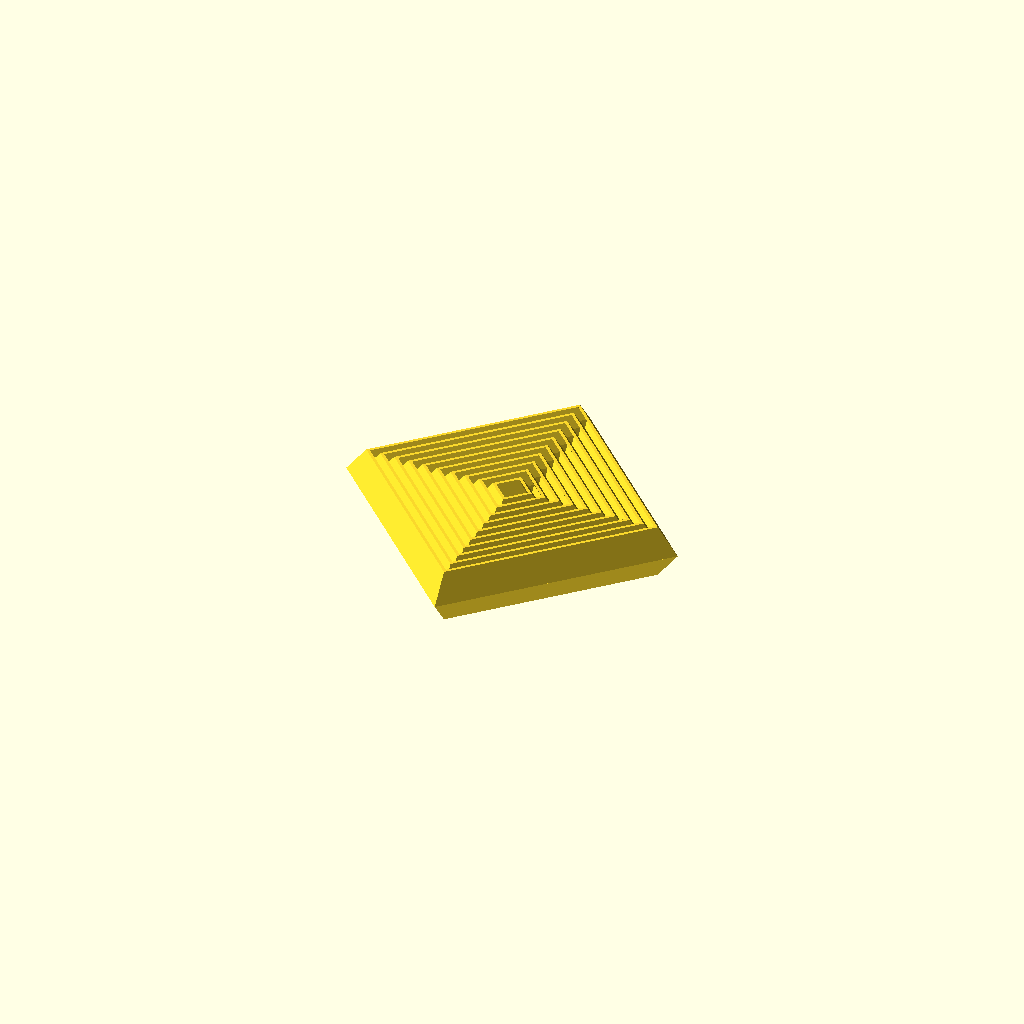
Cell 1 — every parameter at its default value.
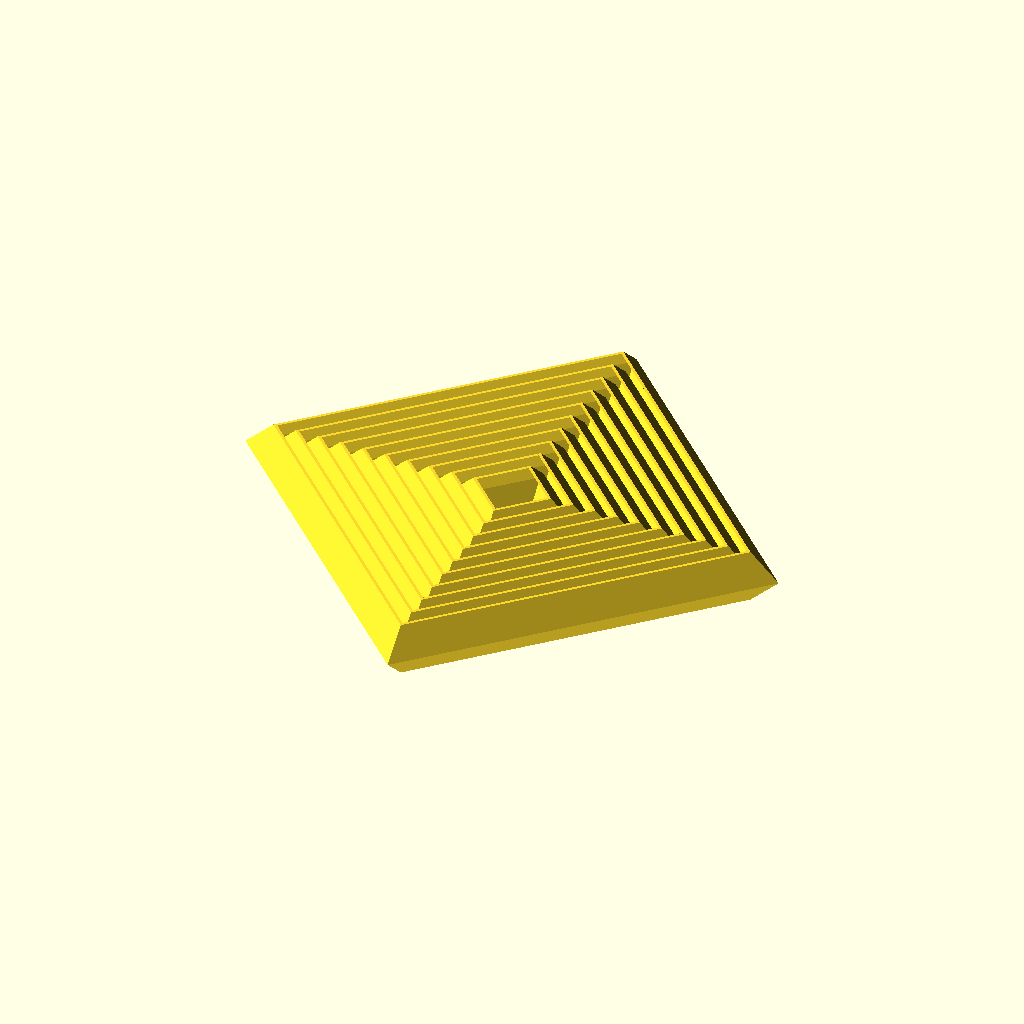
Cell 2 — beginning_radius set to 15, the other parameters unchanged.
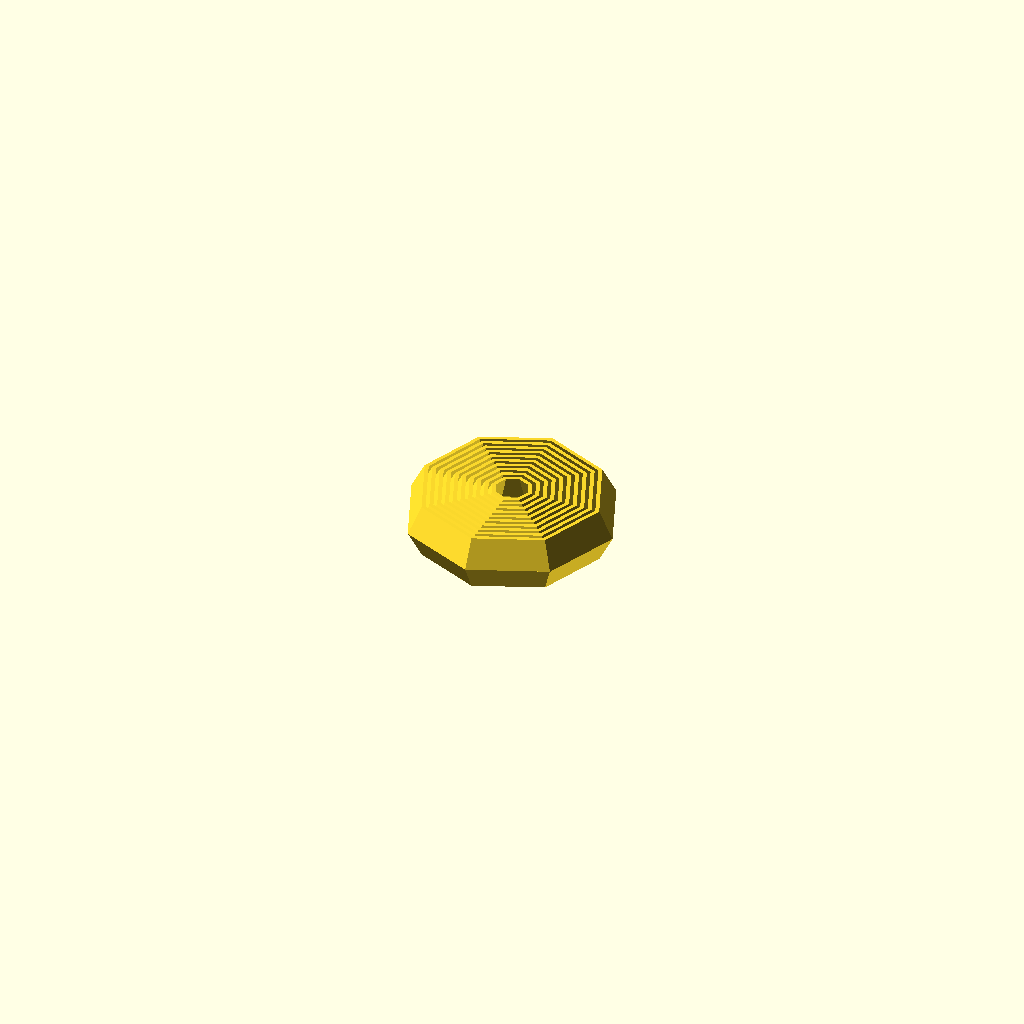
Cell 3: the same model with fn = 8.
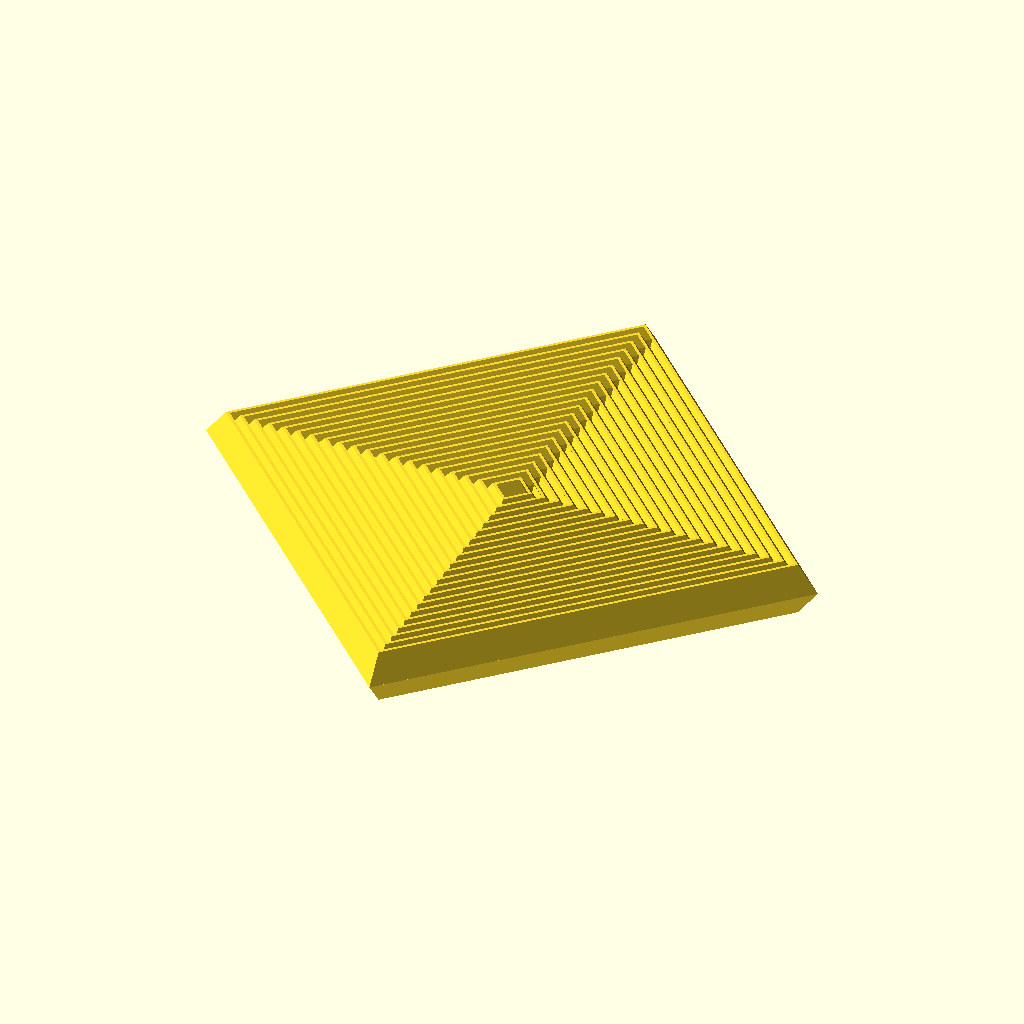
Cell 4: the same model with number_of_polygons = 20.
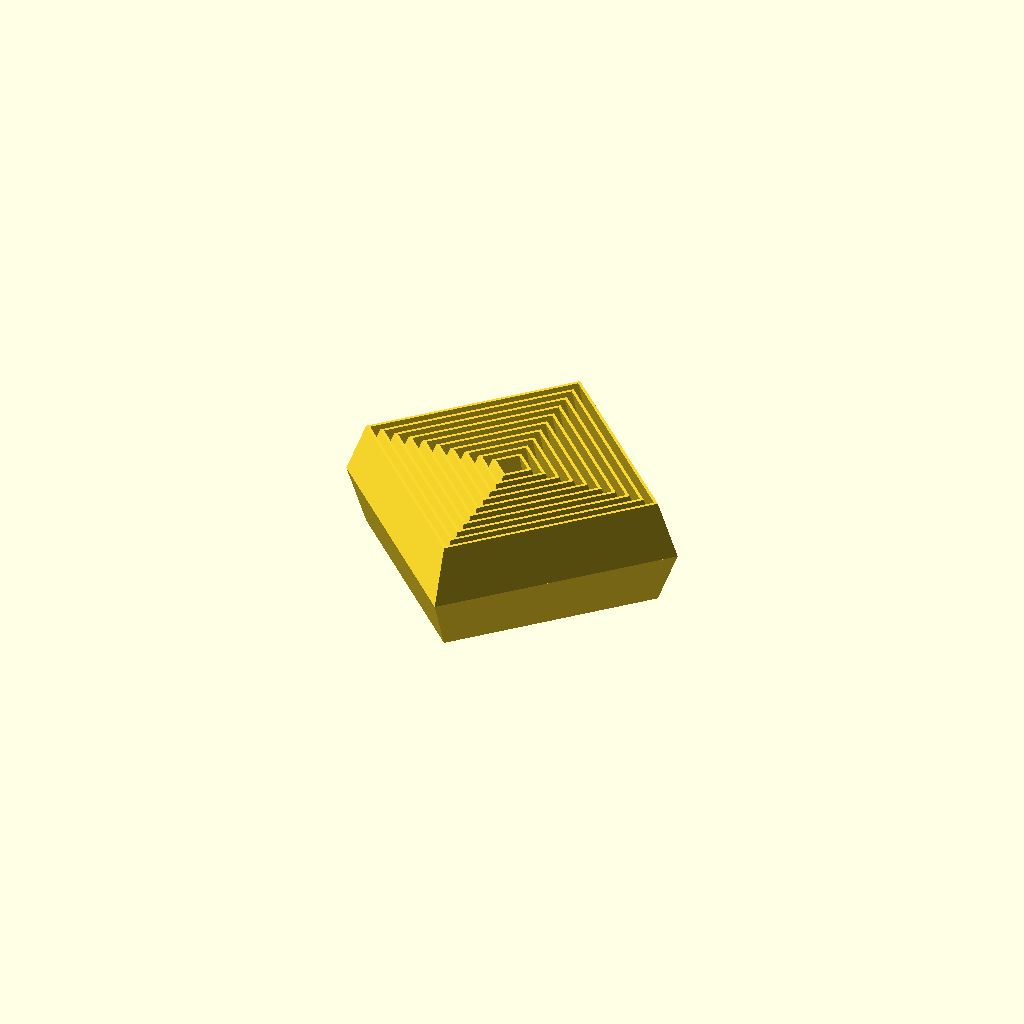
Cell 5 — height set to 40, the other parameters unchanged.
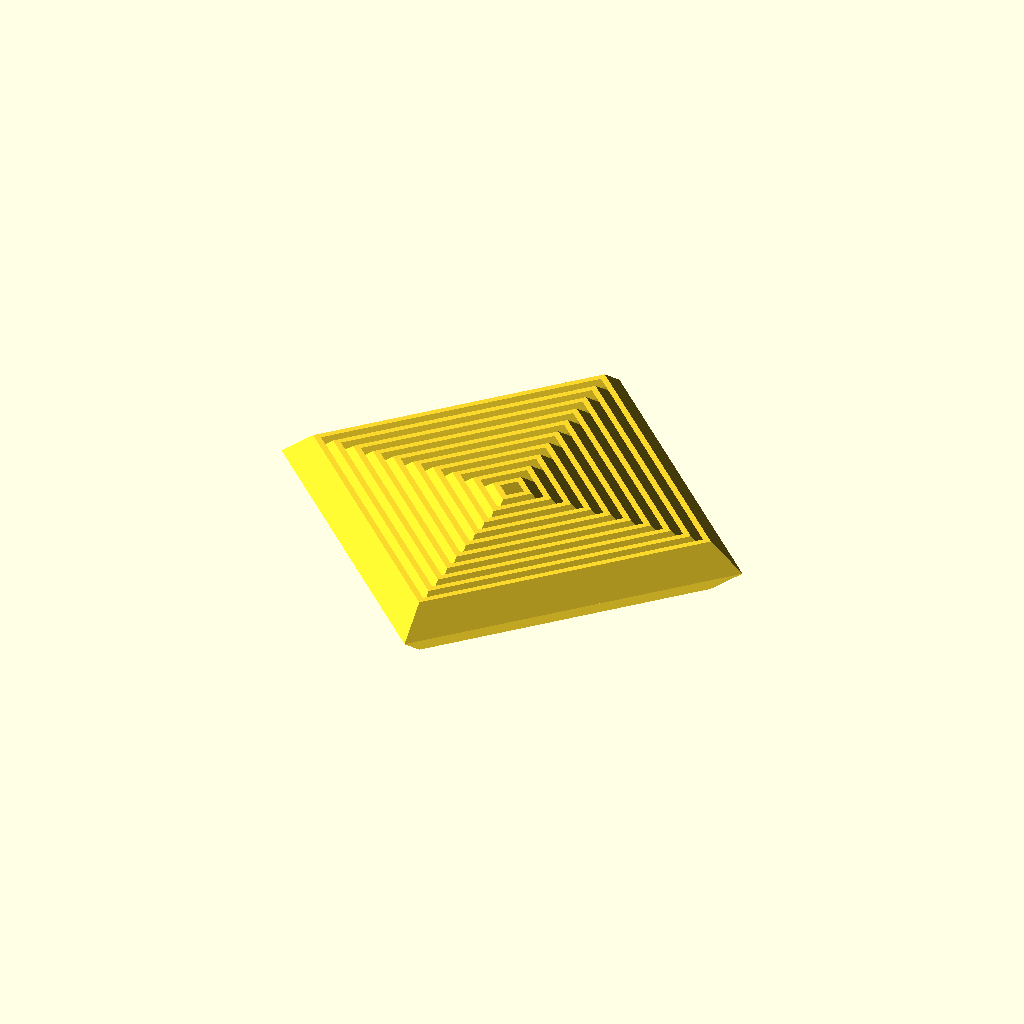
Cell 6: the same model with thickness = 3.
All cells are drawn from one camera (rotation 55°, 0°, 25°, orthographic, colour scheme Cornfield), so only the parameter changes between them.
OpenSCAD source file examples/spiral_polygons/spiral_polygon_fidget.scad:
beginning_radius = 7.5;
fn = 4;
number_of_polygons = 10;
height = 20;
thickness = 1.5;
thickness_offset_factor = 1.5;

spiral_polygon_fidget(beginning_radius, fn, number_of_polygons, height, thickness, thickness_offset_factor);

module spiral_polygon_fidget(beginning_radius, fn, n, height, thickness, thickness_offset_factor) {
    theta = 180 / fn;

	thickness_offset = thickness * thickness_offset_factor;

	y = beginning_radius - beginning_radius * cos(theta);
	dr = y / cos(theta) + thickness_offset;
	pw = pow((beginning_radius + dr) * sin(theta), 2);
	
	function a(ri, ro, i) = acos((pow(ro, 2) + pow(ri, 2) - pw * pow(0.985, i)) / (2 * ro * ri));
	
	module drawPolygon(r) {
		circle(r, $fn = fn);
	}
	
	rs = [for(i = [0: n]) beginning_radius + i * dr];
	//as = [for(i = [1: n]) a(rs[i - 1], rs[i], i) / 2];

	s = [for(i = [1: n]) (rs[i] + thickness_offset) / rs[i - 1]];
	
	half_height = height / 2;
	
	module half() {
	    translate([0, 0, -half_height]) {
			linear_extrude(half_height, scale = s[0])
			difference() {
				drawPolygon(beginning_radius);
				drawPolygon(beginning_radius - thickness);
			}
				
			for(i = [1:n - 1]) {
				//rotate(as[i] * 2)
				linear_extrude(half_height, scale = s[i])
				difference() {
					drawPolygon(rs[i]);
					drawPolygon(rs[i] - thickness);
				}					
			}
		}
	}
	
	half();	
	mirror([0, 0, 1])
	    half();
}
Parameter table extracted from the source (name, type, default, range or options):
beginning_radius: number, default 7.5
fn: number, default 4
number_of_polygons: number, default 10
height: number, default 20
thickness: number, default 1.5
thickness_offset_factor: number, default 1.5
